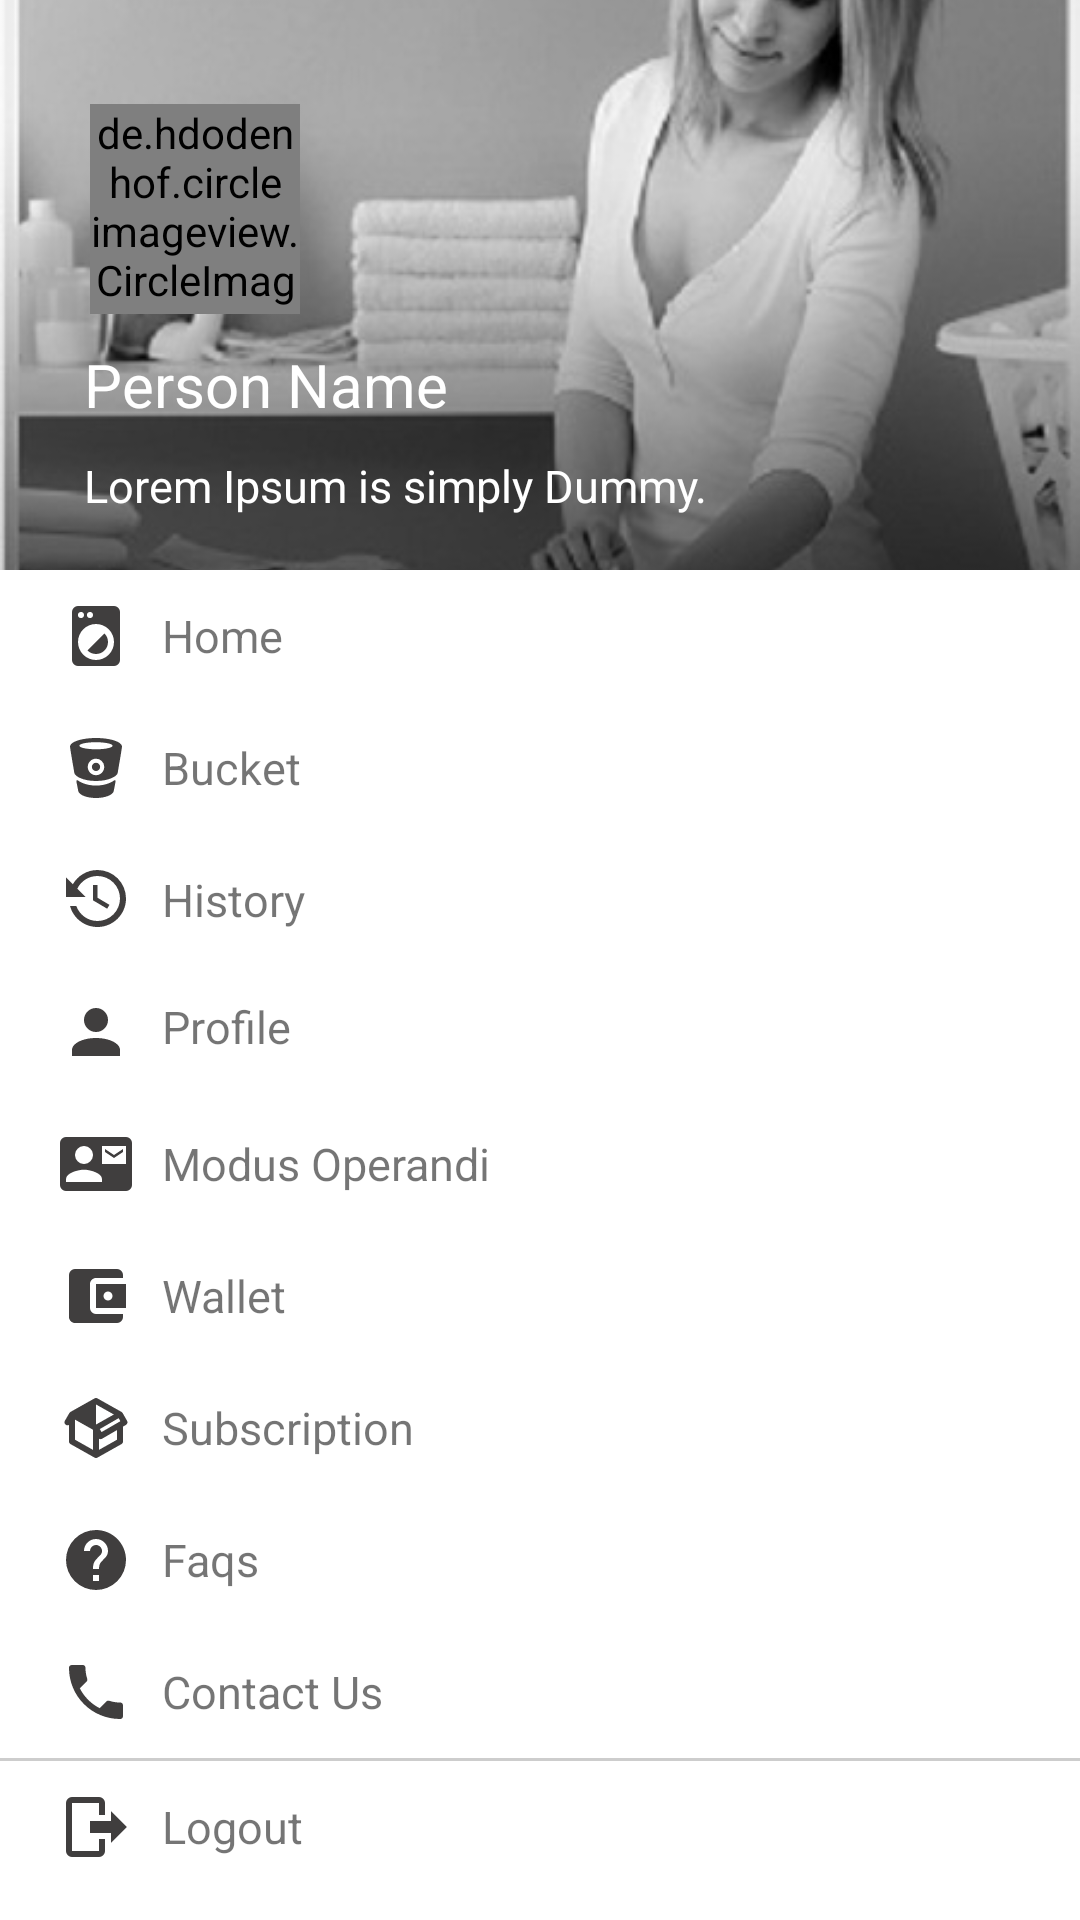

This screen was rendered from an Android layout file. Write that file and the resources it references.
<!-- AndroidManifest.xml: application theme AppTheme -->
<!-- res/layout/drawer_layout.xml -->
<?xml version="1.0" encoding="utf-8"?>
<ScrollView xmlns:android="http://schemas.android.com/apk/res/android"
    android:orientation="vertical" android:layout_width="match_parent"
    android:layout_height="match_parent"
    android:minWidth="300dp"
    android:background="#ffffff"
    android:clickable="true"

    >
    <LinearLayout
        android:layout_width="match_parent"
        android:layout_height="match_parent"
        android:orientation="vertical">


        <RelativeLayout
            android:layout_width="match_parent"
            android:layout_height="wrap_content">



            <ImageView
                android:layout_width="100dp"
                android:layout_height="100dp"
                android:layout_marginEnd="10dp"
                android:id="@+id/user"
                android:visibility="gone"
                android:layout_marginStart="18dp"
                android:background="@drawable/men"
                android:src="@drawable/profile" />


            <ImageView
                android:layout_width="match_parent"
                android:layout_height="190dp"
                android:src="@drawable/categorytwo"
                android:scaleType="centerCrop"/>



            <LinearLayout
                android:layout_width="match_parent"
                android:layout_height="190dp"
                android:orientation="vertical"
                android:gravity="bottom"
                >



                <de.hdodenhof.circleimageview.CircleImageView
                    android:layout_width="70dp"
                    android:layout_height="70dp"
                    android:layout_marginStart="30dp"
                    android:layout_marginTop="30dp"
                    android:id="@+id/circle"
                    android:background="@drawable/men"
                    android:src="@drawable/white_profile"/>



                <TextView
                    android:layout_width="match_parent"
                    android:layout_height="wrap_content"
                    android:text="Person Name"
                    android:textColor="#ffffff"
                    android:padding="10dp"
                    android:textSize="20sp"
                    android:id="@+id/name"
                    android:layout_marginStart="18dp"/>



                <TextView
                    android:layout_width="match_parent"
                    android:layout_height="wrap_content"
                    android:text="Lorem Ipsum is simply Dummy."
                    android:textColor="#ffffff"
                    android:paddingStart="10dp"
                    android:id="@+id/email"
                    android:paddingEnd="10dp"
                    android:layout_marginBottom="18dp"
                    android:textSize="15sp"
                    android:layout_marginStart="18dp"/>

            </LinearLayout>

        </RelativeLayout>




        <TextView
            android:layout_width="match_parent"
            android:layout_height="wrap_content"
            android:id="@+id/service"
            android:text="Home"
            android:gravity="center_vertical"
            android:textSize="15sp"
            android:drawablePadding="10dp"
            android:drawableStart="@drawable/service"
            android:padding="10dp"
            android:layout_marginStart="10dp"
            android:layout_marginEnd="10dp"
            />


        <TextView
            android:layout_width="match_parent"
            android:layout_height="wrap_content"
            android:id="@+id/Bucket"
            android:text="Bucket"
            android:gravity="center_vertical"
            android:textSize="15sp"
            android:drawablePadding="10dp"
            android:drawableStart="@drawable/buck"
            android:padding="10dp"
            android:layout_marginStart="10dp"
            android:layout_marginEnd="10dp"
            />

        <TextView
            android:layout_width="match_parent"
            android:layout_height="1dp"
            android:visibility="gone"
            android:background="#cdcdcd"/>

        <TextView
            android:layout_width="match_parent"
            android:layout_height="1dp"
            android:visibility="gone"
            android:background="#cdcdcd"/>


        <TextView
            android:layout_width="match_parent"
            android:layout_height="wrap_content"
            android:id="@+id/history"
            android:gravity="center_vertical"
            android:text="History"
            android:drawablePadding="10dp"
            android:drawableStart="@drawable/history"
            android:textSize="15sp"
            android:padding="10dp"
            android:layout_marginStart="10dp"
            android:layout_marginEnd="10dp"
            />



        <TextView
            android:layout_width="match_parent"
            android:layout_height="1dp"
            android:visibility="gone"
            android:background="#cdcdcd"/>

        <TextView
            android:layout_width="match_parent"
            android:layout_height="wrap_content"
            android:id="@+id/profile"
            android:textSize="15sp"
            android:text="Profile"
            android:drawableStart="@drawable/profile"
            android:drawablePadding="10dp"
            android:padding="10dp"
            android:layout_marginStart="10dp"
            android:layout_marginEnd="10dp"
            />



        <TextView
            android:layout_width="match_parent"
            android:layout_height="1dp"
            android:visibility="gone"
            android:background="#cdcdcd"/>

        <TextView
            android:layout_width="match_parent"
            android:layout_height="wrap_content"
            android:id="@+id/modus"
            android:text="Modus Operandi"
            android:textSize="15sp"
            android:layout_gravity="center_vertical"
            android:gravity="center_vertical"
            android:drawablePadding="10dp"
            android:drawableStart="@drawable/modus"
            android:padding="10dp"
            android:layout_marginStart="10dp"
            android:layout_marginEnd="10dp"
            />
        <TextView
            android:layout_width="match_parent"
            android:layout_height="1dp"
            android:visibility="gone"
            android:background="#cdcdcd"/>

        <TextView
            android:layout_width="match_parent"
            android:layout_height="wrap_content"
            android:id="@+id/track"
            android:text="Track"
            android:padding="10dp"
            android:visibility="gone"
            android:textSize="15sp"
            android:drawableStart="@drawable/profile"
            android:drawablePadding="10dp"
            android:layout_marginStart="10dp"
            android:layout_marginEnd="10dp"
            />

        <TextView
            android:layout_width="match_parent"
            android:layout_height="1dp"
            android:visibility="gone"
            android:background="#cdcdcd"/>

        <TextView
            android:layout_width="match_parent"
            android:layout_height="wrap_content"
            android:id="@+id/wallet"
            android:text="Wallet"
            android:gravity="center_vertical"
            android:drawablePadding="10dp"
            android:drawableStart="@drawable/walletdra"
            android:textSize="15sp"

            android:padding="10dp"
            android:layout_marginStart="10dp"
            android:layout_marginEnd="10dp"
            />

        <TextView
            android:id="@+id/myplan"
            android:layout_width="match_parent"
            android:layout_height="wrap_content"
            android:layout_marginEnd="10dp"
            android:layout_marginStart="10dp"
            android:drawablePadding="10dp"
            android:drawableStart="@drawable/subscription"
            android:padding="10dp"
            android:gravity="center_vertical"
            android:text="Subscription"
            android:textSize="15sp" />

        <TextView
            android:layout_width="match_parent"
            android:layout_height="1dp"
            android:visibility="gone"
            android:background="#cdcdcd"/>

        <TextView
            android:layout_width="match_parent"
            android:layout_height="wrap_content"
            android:id="@+id/faqs"
            android:textSize="15sp"
            android:drawableStart="@drawable/faq"
            android:drawablePadding="10dp"
            android:text="Faqs"
            android:gravity="center_vertical"
            android:padding="10dp"
            android:layout_marginStart="10dp"
            android:layout_marginEnd="10dp"
            />

        <TextView
            android:layout_width="match_parent"
            android:layout_height="1dp"
            android:visibility="gone"
            android:background="#cdcdcd"/>

        <TextView
            android:layout_width="match_parent"
            android:layout_height="wrap_content"
            android:id="@+id/contactus"
            android:text="Contact Us"
            android:gravity="center_vertical"
            android:drawableStart="@drawable/contact"
            android:drawablePadding="10dp"
            android:textSize="15sp"
            android:padding="10dp"
            android:layout_marginStart="10dp"
            android:layout_marginEnd="10dp"
            />

        <TextView
            android:layout_width="match_parent"
            android:layout_height="1dp"
            android:visibility="gone"
            android:background="#cdcdcd"/>


        <TextView
            android:id="@+id/setting"
            android:layout_width="match_parent"
            android:layout_height="wrap_content"
            android:layout_marginEnd="18dp"
            android:layout_marginStart="18dp"
            android:drawablePadding="10dp"
            android:drawableStart="@drawable/profile"
            android:padding="10dp"
            android:visibility="gone"
            android:text="Setting"
            android:textSize="15sp" />

        <TextView
            android:layout_width="match_parent"
            android:layout_height="1dp"
            android:background="#cdcdcd"/>

        <TextView
            android:layout_width="match_parent"
            android:layout_height="wrap_content"
            android:id="@+id/logout"
            android:text="Logout"
            android:gravity="center_vertical"
            android:textSize="15sp"
            android:drawablePadding="10dp"
            android:drawableStart="@drawable/logout"
            android:padding="10dp"
            android:layout_marginStart="10dp"
            android:layout_marginEnd="10dp"
            />



    </LinearLayout>
</ScrollView>
<!-- resources referenced by this layout -->
<resources>
  <!-- drawable contact (drawable) -->
  <vector xmlns:android="http://schemas.android.com/apk/res/android"
      android:height="24dp"
      android:width="24dp"
      android:viewportWidth="24"
      android:viewportHeight="24">
      <path android:fillColor="#403e3e" android:pathData="M6.62,10.79C8.06,13.62 10.38,15.94 13.21,17.38L15.41,15.18C15.69,14.9 16.08,14.82 16.43,14.93C17.55,15.3 18.75,15.5 20,15.5A1,1 0 0,1 21,16.5V20A1,1 0 0,1 20,21A17,17 0 0,1 3,4A1,1 0 0,1 4,3H7.5A1,1 0 0,1 8.5,4C8.5,5.25 8.7,6.45 9.07,7.57C9.18,7.92 9.1,8.31 8.82,8.59L6.62,10.79Z" />
  </vector>
  <!-- drawable history (drawable) -->
  <vector xmlns:android="http://schemas.android.com/apk/res/android"
      android:height="24dp"
      android:width="24dp"
      android:viewportWidth="24"
      android:viewportHeight="24">
      <path android:fillColor="#403e3e" android:pathData="M11,7V12.11L15.71,14.9L16.5,13.62L12.5,11.25V7M12.5,2C8.97,2 5.91,3.92 4.27,6.77L2,4.5V11H8.5L5.75,8.25C6.96,5.73 9.5,4 12.5,4A7.5,7.5 0 0,1 20,11.5A7.5,7.5 0 0,1 12.5,19C9.23,19 6.47,16.91 5.44,14H3.34C4.44,18.03 8.11,21 12.5,21C17.74,21 22,16.75 22,11.5A9.5,9.5 0 0,0 12.5,2Z" />
  </vector>
  <!-- drawable logout (drawable) -->
  <vector xmlns:android="http://schemas.android.com/apk/res/android"
      android:height="24dp"
      android:width="24dp"
      android:viewportWidth="24"
      android:viewportHeight="24">
      <path android:fillColor="#403e3e" android:pathData="M17,17.25V14H10V10H17V6.75L22.25,12L17,17.25M13,2A2,2 0 0,1 15,4V8H13V4H4V20H13V16H15V20A2,2 0 0,1 13,22H4A2,2 0 0,1 2,20V4A2,2 0 0,1 4,2H13Z" />
  </vector>
  <!-- drawable men (drawable) -->
  <?xml version="1.0" encoding="utf-8"?>
  <shape xmlns:android="http://schemas.android.com/apk/res/android"
      android:shape="rectangle">
  
      <corners
          android:radius="500dp"
          ></corners>
  
      <solid
          android:color="#000"
          ></solid>
  
      <stroke
          android:color="#ffffff"
          android:width="3dp"></stroke>
  
  </shape>
  <!-- drawable modus (drawable) -->
  <vector xmlns:android="http://schemas.android.com/apk/res/android"
      android:height="24dp"
      android:width="24dp"
      android:viewportWidth="24"
      android:viewportHeight="24">
      <path android:fillColor="#403e3e" android:pathData="M21,8V7L18,9L15,7V8L18,10M22,3H2A2,2 0 0,0 0,5V19A2,2 0 0,0 2,21H22A2,2 0 0,0 24,19V5A2,2 0 0,0 22,3M8,6A3,3 0 0,1 11,9A3,3 0 0,1 8,12A3,3 0 0,1 5,9A3,3 0 0,1 8,6M14,18H2V17C2,15 6,13.9 8,13.9C10,13.9 14,15 14,17M22,12H14V6H22" />
  </vector>
  <!-- drawable profile (drawable) -->
  <vector xmlns:android="http://schemas.android.com/apk/res/android"
      android:height="24dp"
      android:width="24dp"
      android:viewportWidth="24"
      android:viewportHeight="24">
      <path android:fillColor="#403e3e" android:pathData="M12,4A4,4 0 0,1 16,8A4,4 0 0,1 12,12A4,4 0 0,1 8,8A4,4 0 0,1 12,4M12,14C16.42,14 20,15.79 20,18V20H4V18C4,15.79 7.58,14 12,14Z" />
  </vector>
  <!-- drawable walletdra (drawable) -->
  <vector xmlns:android="http://schemas.android.com/apk/res/android"
      android:height="24dp"
      android:width="24dp"
      android:viewportWidth="24"
      android:viewportHeight="24">
      <path android:fillColor="#403e3e" android:pathData="M21,18V19A2,2 0 0,1 19,21H5C3.89,21 3,20.1 3,19V5A2,2 0 0,1 5,3H19A2,2 0 0,1 21,5V6H12C10.89,6 10,6.9 10,8V16A2,2 0 0,0 12,18M12,16H22V8H12M16,13.5A1.5,1.5 0 0,1 14.5,12A1.5,1.5 0 0,1 16,10.5A1.5,1.5 0 0,1 17.5,12A1.5,1.5 0 0,1 16,13.5Z" />
  </vector>
  <style name="AppTheme" parent="Theme.AppCompat.Light.NoActionBar">
          
          <item name="colorPrimary">@color/colorPrimary</item>
          <item name="colorPrimaryDark">@color/colorPrimaryDark</item>
          <item name="colorAccent">@color/colorAccent</item>
          <item name="drawerArrowStyle">@style/DrawerArrowStyle</item>
      </style>
  <style name="DrawerArrowStyle" parent="Widget.AppCompat.DrawerArrowToggle">
      <item name="color">@android:color/white</item>
      </style>
  <!-- not gathered from this repository: default colours our renderer supplied (Android Studio template values) -->
  <color name="colorPrimary">#FF6200EE</color>
  <color name="colorPrimaryDark">#FF3700B3</color>
  <color name="colorAccent">#FF03DAC5</color>
</resources>
